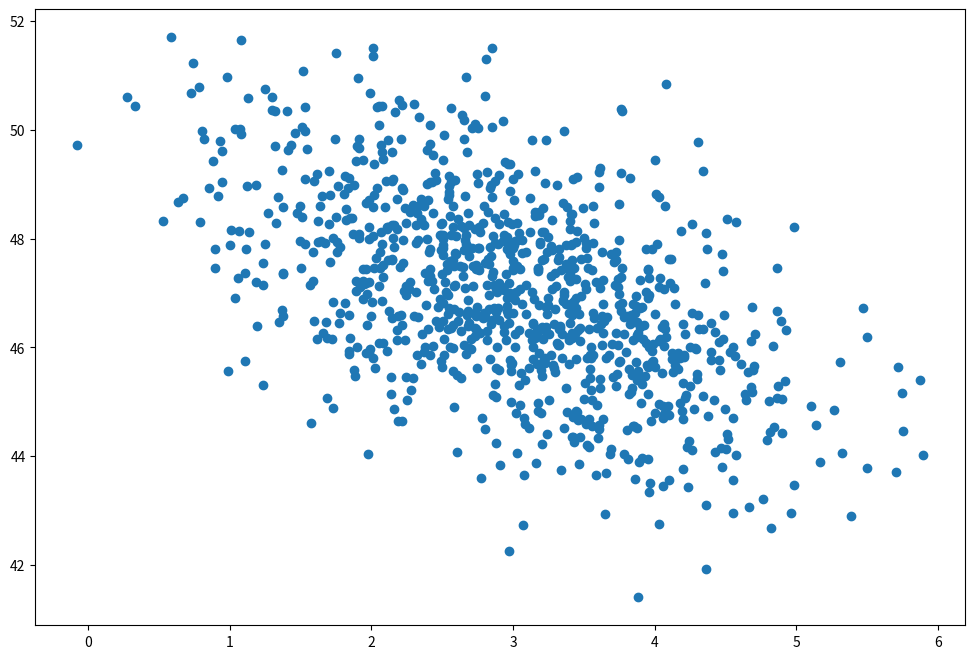

This chart was generated by the following Python code: (Note: this script raises an exception after producing the figure.)
import numpy as np
import matplotlib.pyplot as plt

page_load_time = np.random.normal(3.0, 1.0, 1000)
purchase_amount = np.random.normal(50.0, 1.5, 1000) - page_load_time

plt.figure(figsize=(12, 8))
plt.scatter(page_load_time, purchase_amount)





























































print(round(0.5), round(1.5), round(2.5), round(3.5))









print(my_round(0.5), my_round(1.5), my_round(2.5), my_round(3.5))





























numbers + numbers







my_list = [1, 2, 3]
my_list[1] = 5
my_list











def print_size(n):
    if n < 10:
        print("Very small")
    elif n < 15:
        print("Pretty small")
    elif n < 30:
        print("Average")
    else:
        print("Large")

print_size(1)
print_size(10)
print_size(20)
print_size(100)































translations = {"snake": "Schlange", "bat": "Fledermaus", "horse": "Hose"}

















